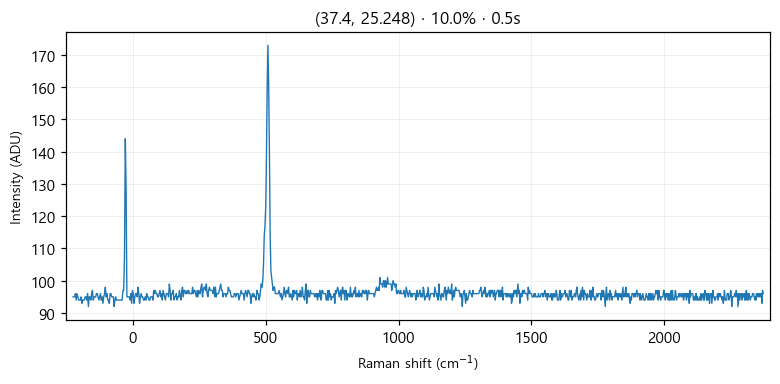

The file beside this chart, header and first rows:
# laser_power_pct, 10.0
# exposure_time, 0.5
# laser_nm, 532
# mode, single
pixel_index, raman_shift_cm-1, wavelength_nm, intensity
0, -226.4, 525.7, 95.0
1, -223.3, 525.8, 95.0
2, -220.2, 525.9, 95.0
3, -217.2, 525.9, 96.0
4, -214.1, 526, 94.0
5, -211, 526.1, 96.0
6, -208, 526.2, 95.0
7, -204.9, 526.3, 94.0
8, -201.8, 526.4, 94.0
9, -198.8, 526.5, 94.0
10, -195.7, 526.5, 95.0
11, -192.7, 526.6, 93.0
12, -189.6, 526.7, 94.0
13, -186.5, 526.8, 94.0
14, -183.5, 526.9, 94.0
15, -180.4, 527, 95.0
16, -177.4, 527, 95.0
17, -174.3, 527.1, 94.0
18, -171.3, 527.2, 96.0
19, -168.2, 527.3, 92.0
20, -165.2, 527.4, 95.0
21, -162.1, 527.5, 95.0
22, -159.1, 527.6, 94.0
23, -156, 527.6, 96.0
24, -153, 527.7, 97.0
25, -150, 527.8, 94.0
26, -146.9, 527.9, 95.0
27, -143.9, 528, 95.0
28, -140.8, 528.1, 95.0
29, -137.8, 528.1, 96.0
30, -134.8, 528.2, 96.0
31, -131.7, 528.3, 95.0
32, -128.7, 528.4, 94.0
33, -125.7, 528.5, 95.0
34, -122.6, 528.6, 96.0
35, -119.6, 528.7, 94.0
36, -116.6, 528.7, 95.0
37, -113.5, 528.8, 93.0
38, -110.5, 528.9, 95.0
39, -107.5, 529, 96.0
40, -104.5, 529.1, 98.0
41, -101.4, 529.2, 95.0
42, -98.41, 529.3, 96.0
43, -95.39, 529.3, 94.0
44, -92.36, 529.4, 94.0
45, -89.35, 529.5, 93.0
46, -86.33, 529.6, 96.0
47, -83.31, 529.7, 96.0
48, -80.3, 529.8, 95.0
49, -77.28, 529.8, 95.0
50, -74.27, 529.9, 95.0
51, -71.26, 530, 92.0
52, -68.25, 530.1, 94.0
53, -65.24, 530.2, 95.0
54, -62.23, 530.3, 94.0
55, -59.22, 530.4, 94.0
... 968 more rows
